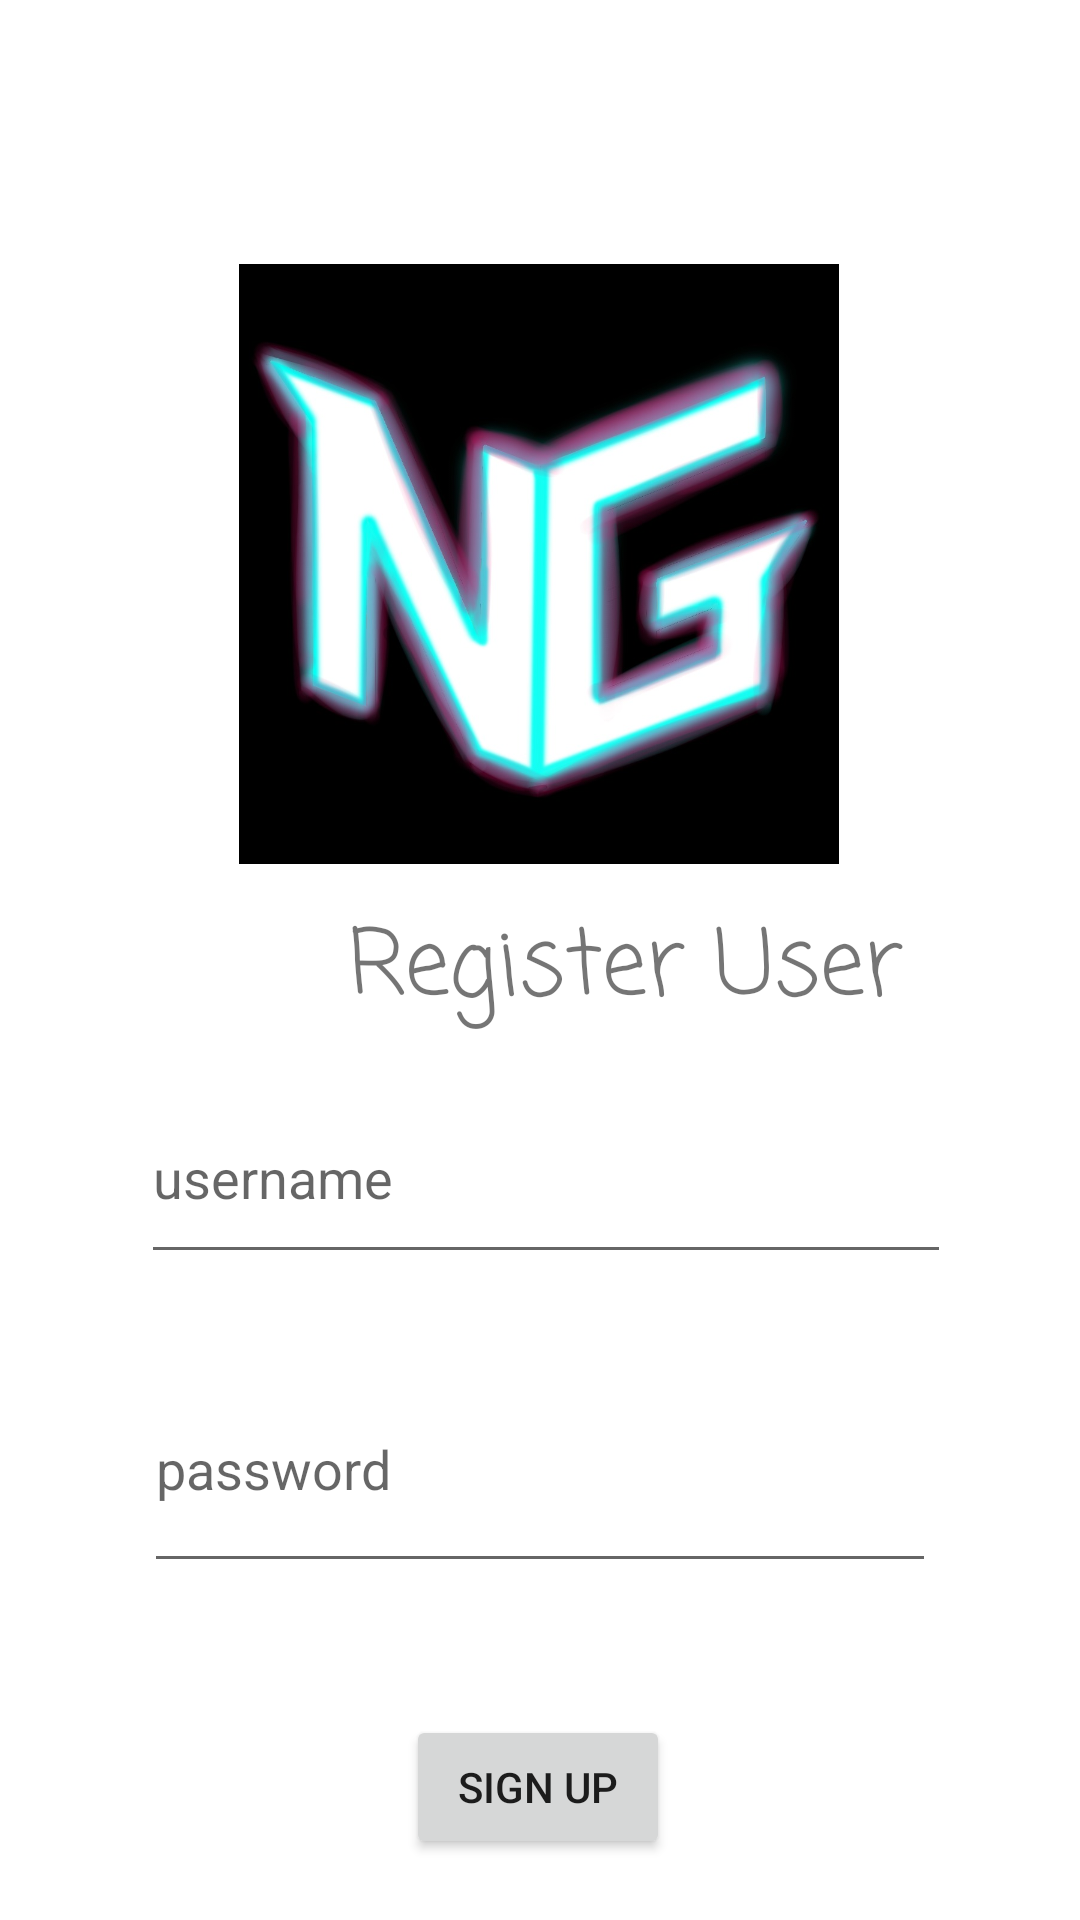

Produce the Android XML layout that renders to this screen, including the resource entries it uses.
<!-- AndroidManifest.xml: application theme Theme.ANMP_UTS_160420062 -->
<!-- res/layout/fragment_register2.xml -->
<FrameLayout xmlns:android="http://schemas.android.com/apk/res/android"
    xmlns:app="http://schemas.android.com/apk/res-auto"
    xmlns:tools="http://schemas.android.com/tools"
    android:layout_width="match_parent"
    android:layout_height="match_parent"
    tools:context=".view.RegisterFragment">

    <androidx.constraintlayout.widget.ConstraintLayout
        android:layout_width="match_parent"
        android:layout_height="match_parent">

        <TextView
            android:id="@+id/textView3"
            android:layout_width="wrap_content"
            android:layout_height="wrap_content"
            android:layout_marginStart="116dp"
            android:layout_marginTop="12dp"
            android:layout_marginEnd="116dp"
            android:text="Register User"
            android:textSize="30dp"
            app:fontFamily="casual"
            app:layout_constraintEnd_toEndOf="parent"
            app:layout_constraintHorizontal_bias="0.0"
            app:layout_constraintStart_toStartOf="parent"
            app:layout_constraintTop_toBottomOf="@+id/imageView2" />

        <ImageView
            android:id="@+id/imageView2"
            android:layout_width="200dp"
            android:layout_height="200dp"
            android:layout_marginTop="88dp"
            android:src="@drawable/logo"
            app:layout_constraintEnd_toEndOf="parent"
            app:layout_constraintHorizontal_bias="0.497"
            app:layout_constraintStart_toStartOf="parent"
            app:layout_constraintTop_toTopOf="parent" />

        <EditText
            android:id="@+id/txtRegist"
            android:layout_width="270dp"
            android:layout_height="67dp"
            android:layout_marginTop="12dp"
            android:ems="10"
            android:hint="username"
            android:inputType="textPersonName"
            app:layout_constraintEnd_toEndOf="parent"
            app:layout_constraintHorizontal_bias="0.524"
            app:layout_constraintStart_toStartOf="parent"
            app:layout_constraintTop_toBottomOf="@+id/textView3" />

        <EditText
            android:id="@+id/txtPassReg"
            android:layout_width="264dp"
            android:layout_height="79dp"
            android:layout_marginTop="24dp"
            android:ems="10"
            android:hint="password"
            android:inputType="textPersonName"
            app:layout_constraintEnd_toEndOf="parent"
            app:layout_constraintStart_toStartOf="parent"
            app:layout_constraintTop_toBottomOf="@+id/txtRegist" />

        <Button
            android:id="@+id/btnSignUp"
            android:layout_width="wrap_content"
            android:layout_height="wrap_content"
            android:layout_marginTop="44dp"
            android:text="Sign Up"
            app:layout_constraintEnd_toEndOf="parent"
            app:layout_constraintHorizontal_bias="0.498"
            app:layout_constraintStart_toStartOf="parent"
            app:layout_constraintTop_toBottomOf="@+id/txtPassReg" />

    </androidx.constraintlayout.widget.ConstraintLayout>
</FrameLayout>
<!-- resources referenced by this layout -->
<resources>
  <!-- drawable logo: jpeg bitmap (drawable, 69079 bytes) -->
  <style name="Theme.ANMP_UTS_160420062" parent="Theme.MaterialComponents.DayNight.DarkActionBar">
          
          <item name="colorPrimary">@color/purple_500</item>
          <item name="colorPrimaryVariant">@color/purple_700</item>
          <item name="colorOnPrimary">@color/white</item>
          
          <item name="colorSecondary">@color/teal_200</item>
          <item name="colorSecondaryVariant">@color/teal_700</item>
          <item name="colorOnSecondary">@color/black</item>
          
          <item name="android:statusBarColor" tools:targetApi="l">?attr/colorPrimaryVariant</item>
          
      </style>
  <!-- not gathered from this repository: default colours our renderer supplied (Android Studio template values) -->
  <color name="purple_500">#FF6200EE</color>
  <color name="purple_700">#FF3700B3</color>
  <color name="teal_200">#FF03DAC5</color>
  <color name="teal_700">#FF018786</color>
  <color name="black">#FF000000</color>
  <color name="white">#FFFFFFFF</color>
</resources>
